Run: headless pygame with SDL's dummy video driver; simulated clock (each Clock.tick advances the game by its frame time, no real sleeping); random seed 0; keys injected as events and as key.get_pressed() state; no mouse input.
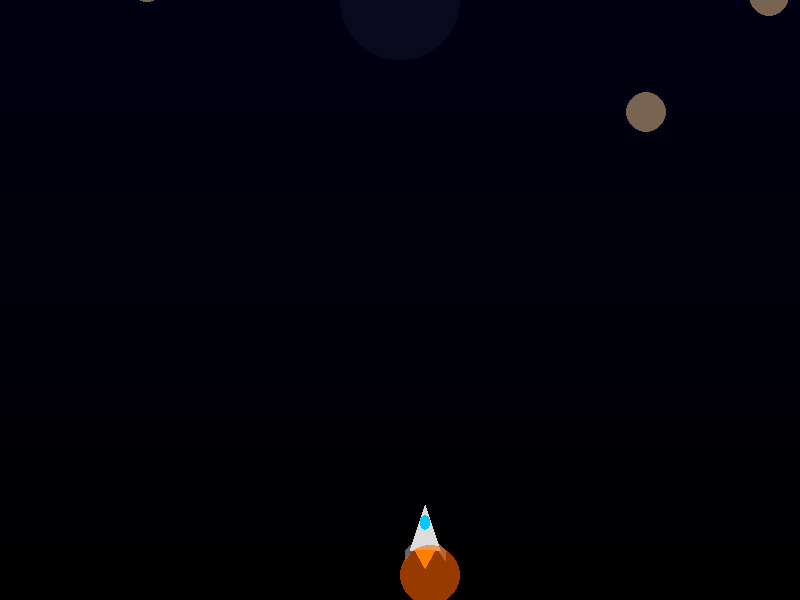
Frame 1 of 4 · flips 1–60 · no input
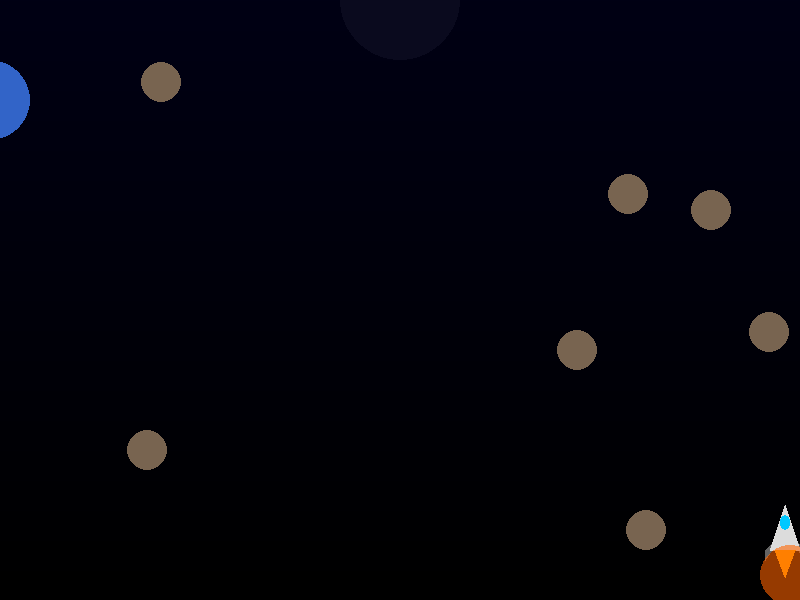
Frame 2 of 4 · flips 61–180 · tapped SPACE, RETURN · held RIGHT (→), D
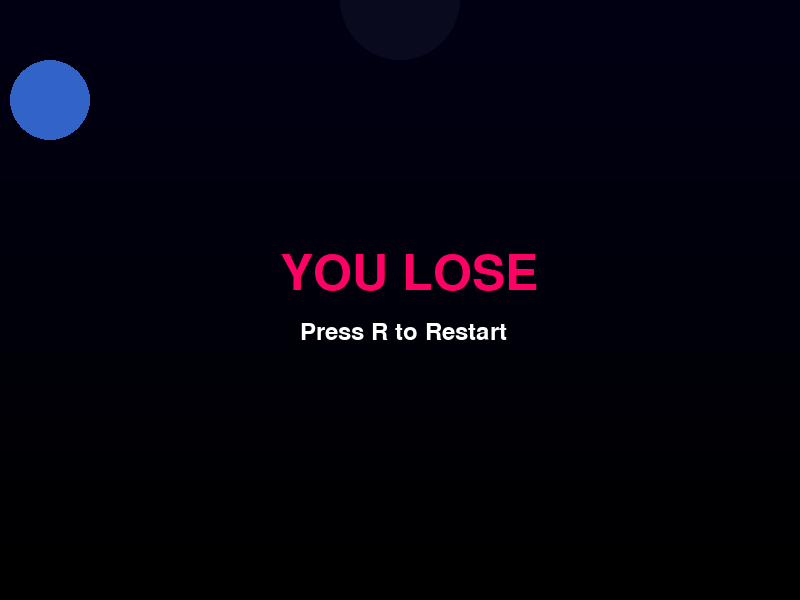
Frame 3 of 4 · flips 181–300 · held DOWN (↓), S
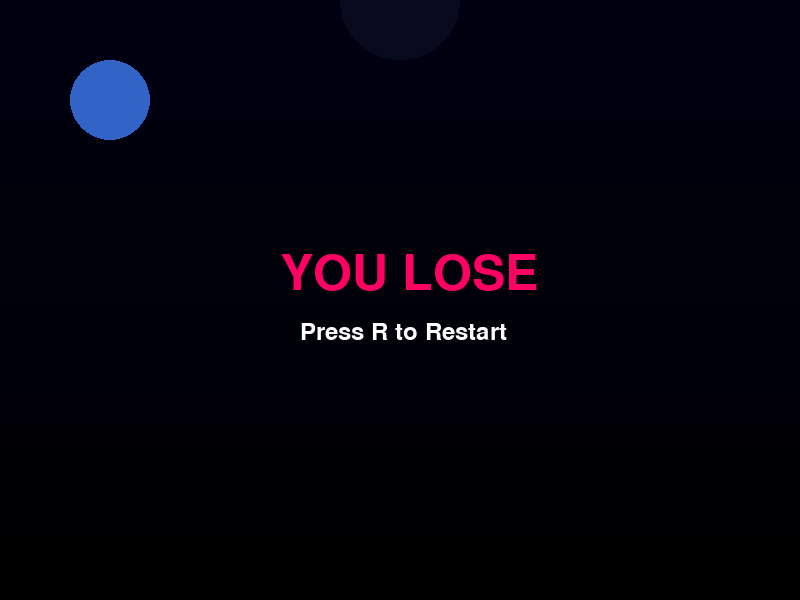
Frame 4 of 4 · flips 301–420 · held LEFT (←), A, UP (↑), W

The pygame program that drew these frames:

import pygame
import sys
import time
import random

# Initialize
pygame.init()
WIDTH, HEIGHT = 800, 600
screen = pygame.display.set_mode((WIDTH, HEIGHT))
pygame.display.set_caption("Space Blogger - Final Edition")
clock = pygame.time.Clock()

# Colors & Glow
WHITE, RED, NEON_RED = (255, 255, 255), (255, 50, 50), (255, 0, 100)
BRIGHT_SILVER, ORANGE, ROCK_COLOR = (220, 220, 220), (255, 165, 0), (120, 100, 80)
glow_surf = pygame.Surface((100, 100), pygame.SRCALPHA)
pygame.draw.circle(glow_surf, (255, 100, 0, 150), (50, 50), 30)

# Game variables
player_x, player_y = 400, 500
bullets, asteroids = [], []
planet_x, black_hole_angle = -100, 0
game_active, last_shot = True, 0
font = pygame.font.Font(None, 74)


def draw_rocket(x, y):
    # Wings
    pygame.draw.polygon(screen, (100, 100, 100), [(x + 5, y + 50), (x + 25, y + 30), (x + 5, y + 60)])
    pygame.draw.polygon(screen, (100, 100, 100), [(x + 45, y + 50), (x + 25, y + 30), (x + 45, y + 60)])
    # Body
    pygame.draw.polygon(screen, BRIGHT_SILVER, [(x + 25, y + 5), (x + 10, y + 50), (x + 40, y + 50)])
    # Cockpit
    pygame.draw.ellipse(screen, (0, 200, 255), (x + 20, y + 15, 10, 15))
    # Engine Flame
    pygame.draw.polygon(screen, ORANGE, [(x + 15, y + 50), (x + 35, y + 50), (x + 25, y + 50 + random.randint(15, 30))])
    screen.blit(glow_surf, (x - 20, y + 25))


while True:
    # 1. Background (Gradient + Planet + Black Hole)
    for i in range(HEIGHT):
        pygame.draw.line(screen, (0, 0, int((HEIGHT - i) * (20 / HEIGHT))), (0, i), (WIDTH, i))

    planet_x += 0.5
    if planet_x > 900: planet_x = -100
    pygame.draw.circle(screen, (50, 100, 200), (int(planet_x), 100), 40)
    pygame.draw.circle(screen, (10, 10, 30), (400, 0), 60)

    # 2. Events
    for event in pygame.event.get():
        if event.type == pygame.QUIT: pygame.quit(); sys.exit()
        if game_active and event.type == pygame.KEYDOWN and event.key == pygame.K_SPACE:
            if time.time() - last_shot > 0.3:
                bullets.append([player_x + 22, player_y])
                last_shot = time.time()
        if not game_active and event.type == pygame.KEYDOWN and event.key == pygame.K_r:
            game_active, bullets, asteroids = True, [], []

    # 3. Game Logic
    if game_active:
        keys = pygame.key.get_pressed()
        if keys[pygame.K_LEFT] and player_x > 0: player_x -= 8
        if keys[pygame.K_RIGHT] and player_x < 760: player_x += 8

        if random.randint(1, 20) == 1:
            asteroids.append([random.randint(0, 750), -50, random.uniform(2, 5)])

        draw_rocket(player_x, player_y)

        for a in asteroids[:]:
            a[1] += a[2]
            pygame.draw.circle(screen, ROCK_COLOR, (int(a[0] + 20), int(a[1] + 20)), 20)
            if pygame.Rect(player_x, player_y, 40, 50).colliderect(pygame.Rect(a[0], a[1], 40, 40)): game_active = False
            if a[1] > 600: asteroids.remove(a)

        for b in bullets[:]:
            b[1] -= 15
            pygame.draw.line(screen, (255, 255, 255), (b[0], b[1]), (b[0], b[1] + 10), 3)
            for a in asteroids[:]:
                if pygame.Rect(b[0], b[1], 5, 10).colliderect(pygame.Rect(a[0], a[1], 40, 40)):
                    asteroids.remove(a)
                    if b in bullets: bullets.remove(b)
            if b[1] < 0: bullets.remove(b)
    else:
        screen.blit(font.render("YOU LOSE", True, NEON_RED), (280, 250))
        screen.blit(pygame.font.Font(None, 36).render("Press R to Restart", True, WHITE), (300, 320))

    pygame.display.update()
    clock.tick(60)
